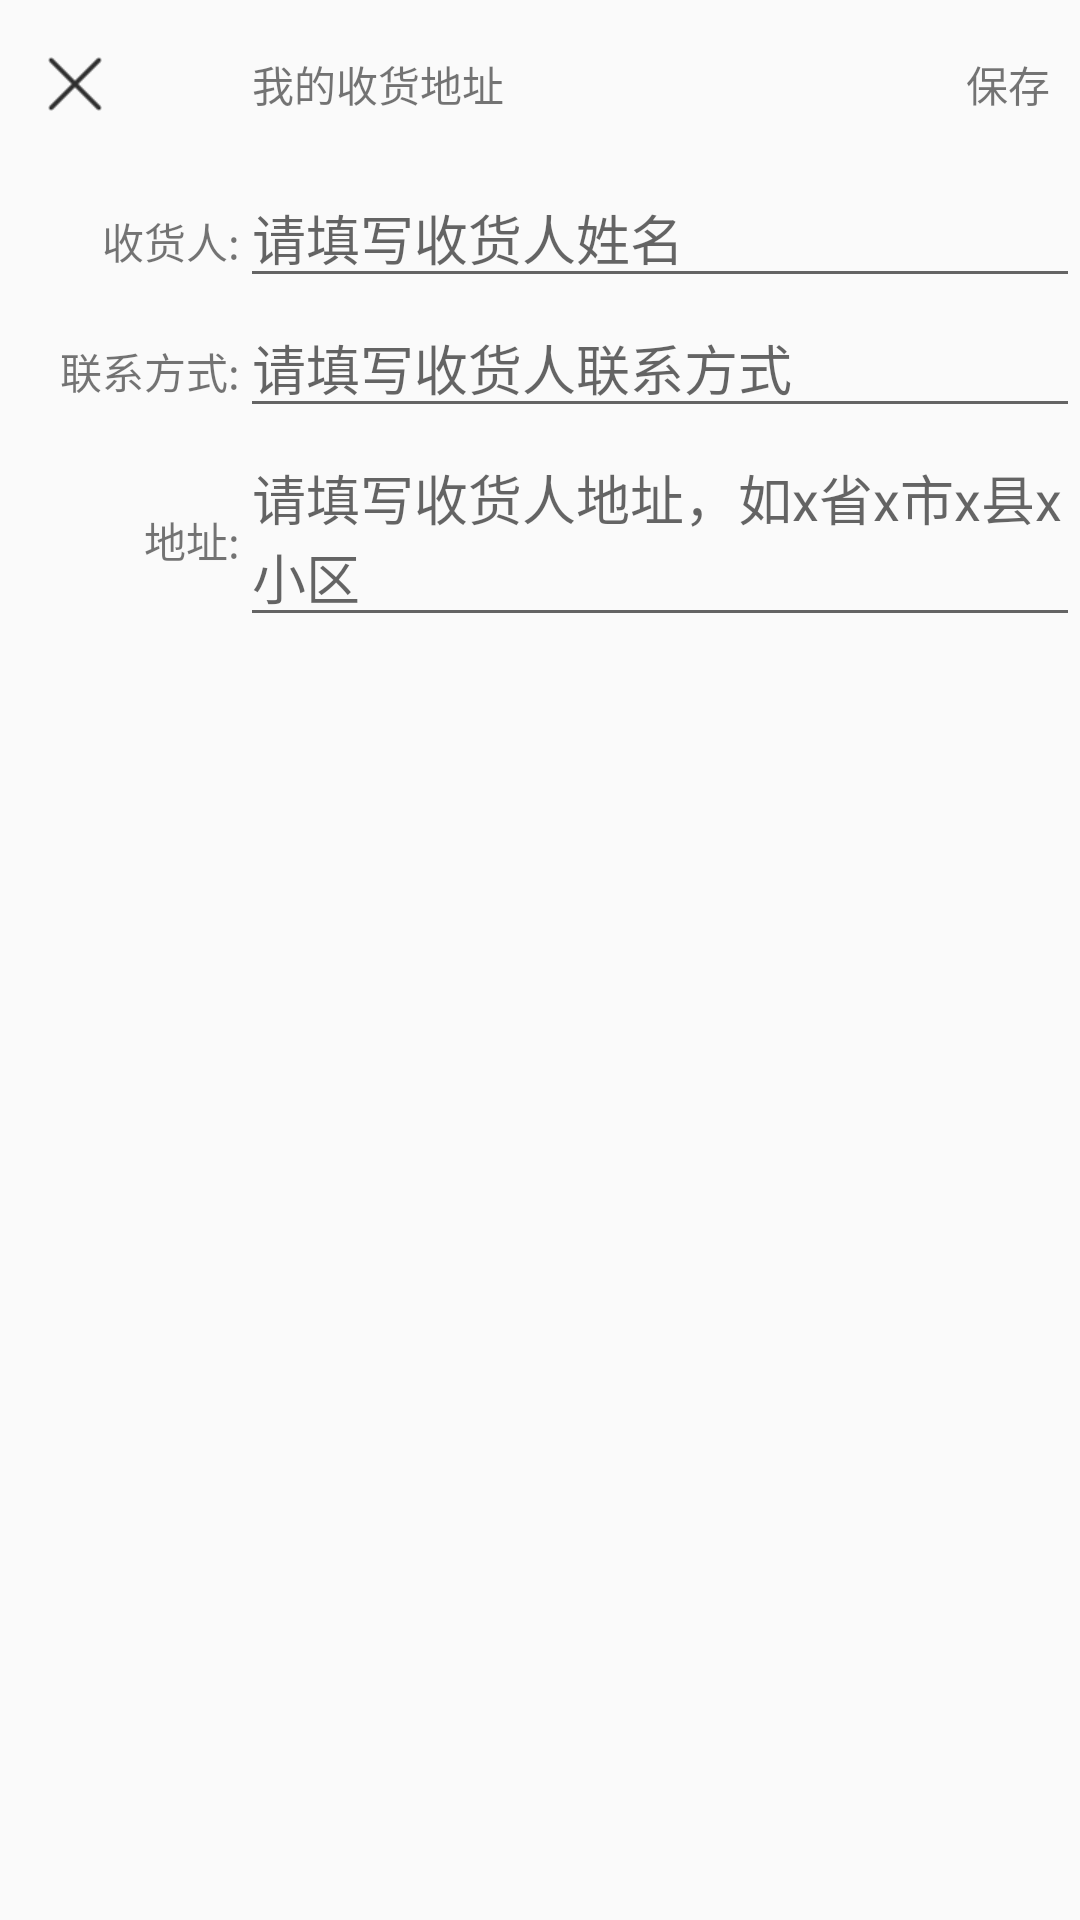

Write the Android layout XML for this screen, with the resource values it uses.
<!-- AndroidManifest.xml: application theme AppTheme -->
<!-- res/layout/module_activity_address.xml -->
<?xml version="1.0" encoding="utf-8"?>
<LinearLayout xmlns:android="http://schemas.android.com/apk/res/android"
    xmlns:app="http://schemas.android.com/apk/res-auto"
    xmlns:tools="http://schemas.android.com/tools"
    android:layout_width="match_parent"
    android:layout_height="match_parent"
    android:orientation="vertical"
    tools:context=".activity.AddressActivity">

    <android.support.v7.widget.Toolbar
        android:layout_width="match_parent"
        android:layout_height="wrap_content"
        android:gravity="center_vertical">

        <ImageView
            android:id="@+id/iv_receiver_back"
            android:layout_width="wrap_content"
            android:layout_height="match_parent"
            android:src="@drawable/module_login_iv_back" />

        <LinearLayout
            android:layout_width="match_parent"
            android:layout_height="match_parent">

            <TextView
                android:layout_width="wrap_content"
                android:layout_height="match_parent"
                android:layout_marginLeft="50dp"
                android:gravity="center"
                android:text="我的收货地址" />

            <TextView
                android:id="@+id/tv_save"
                android:layout_width="match_parent"
                android:layout_height="match_parent"
                android:layout_marginRight="10dp"
                android:gravity="center|right"
                android:text="保存" />
        </LinearLayout>
    </android.support.v7.widget.Toolbar>

    <LinearLayout
        android:layout_width="match_parent"
        android:layout_height="wrap_content">

        <TextView
            android:layout_width="80dp"
            android:layout_height="wrap_content"
            android:gravity="right"
            android:text="收货人:"></TextView>

        <EditText
            android:id="@+id/et_name"
            android:layout_width="match_parent"
            android:layout_height="wrap_content"
            android:hint="请填写收货人姓名"></EditText>
    </LinearLayout>

    <LinearLayout
        android:layout_width="match_parent"
        android:layout_height="wrap_content">

        <TextView
            android:layout_width="80dp"
            android:layout_height="wrap_content"
            android:gravity="right"
            android:text="联系方式:"></TextView>

        <EditText
            android:id="@+id/et_phone"
            android:layout_width="match_parent"
            android:layout_height="wrap_content"
            android:hint="请填写收货人联系方式"></EditText>
    </LinearLayout>

    <LinearLayout
        android:layout_width="match_parent"
        android:layout_height="wrap_content">

        <TextView
            android:layout_width="80dp"
            android:layout_height="wrap_content"
            android:gravity="right"
            android:text="地址:"></TextView>

        <EditText
            android:id="@+id/et_address"
            android:layout_width="match_parent"
            android:layout_height="wrap_content"
            android:hint="请填写收货人地址，如x省x市x县x小区"></EditText>
    </LinearLayout>
</LinearLayout>
<!-- resources referenced by this layout -->
<resources>
  <!-- drawable module_login_iv_back: png bitmap (drawable-xhdpi, 226 bytes) -->
  <style name="AppTheme" parent="Theme.AppCompat.Light.DarkActionBar">
          
          <item name="colorPrimary">@color/colorPrimary</item>
          <item name="colorPrimaryDark">@color/colorPrimaryDark</item>
          <item name="colorAccent">@color/colorAccent</item>
      </style>
  <color name="colorPrimary">#008577</color>
  <color name="colorPrimaryDark">#00574B</color>
  <color name="colorAccent">#D81B60</color>
</resources>
